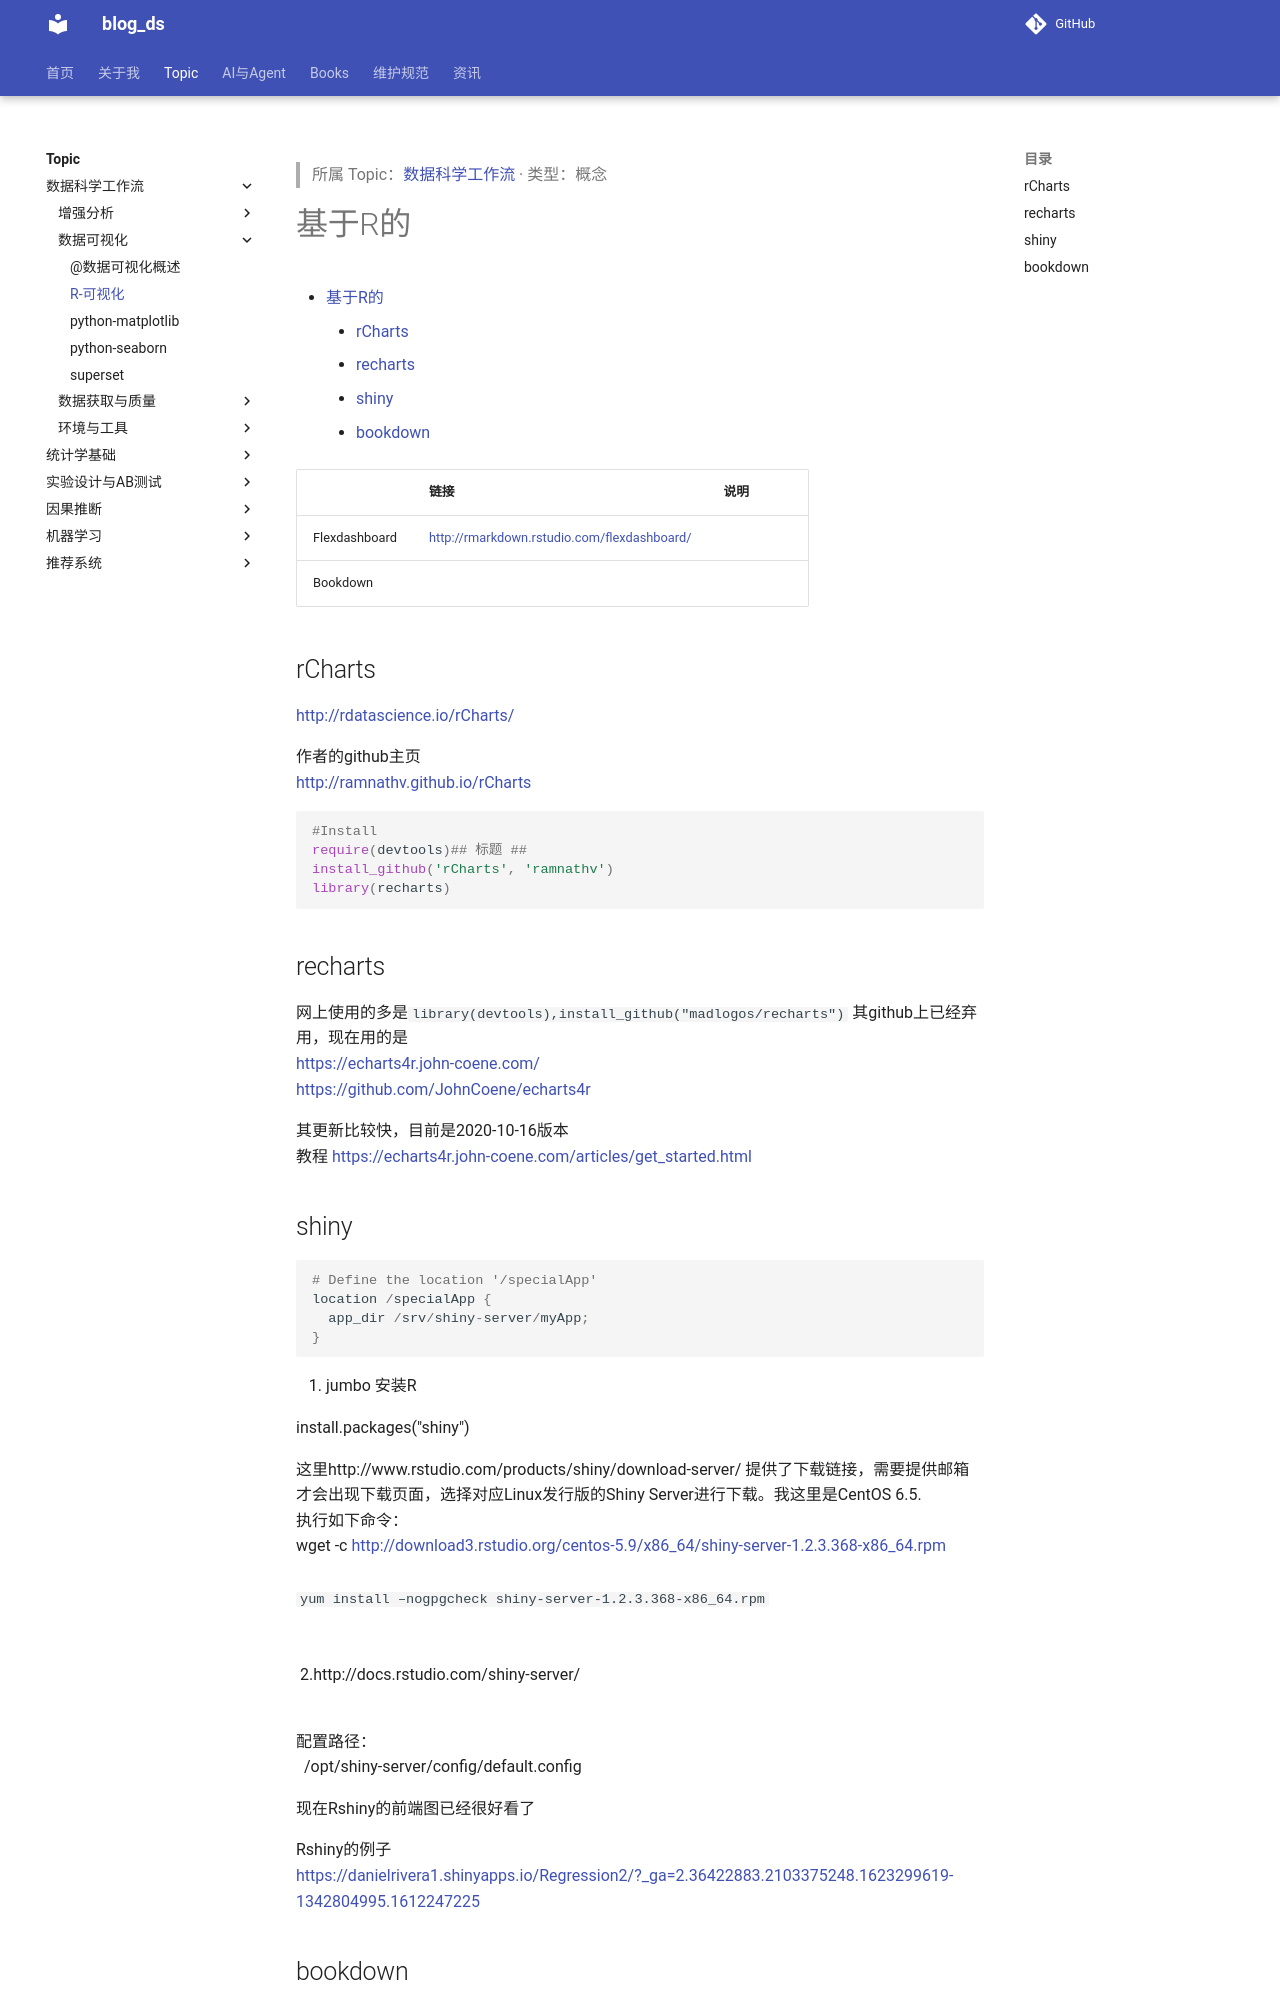

repository: tjzzz/blog_ds · page: topics/数据科学工作流/数据可视化/DataVisulization__R-可视化/index.html · generator: mkdocs

---
title: "R-可视化"
created: 2026-10-09
updated: 2026-10-09
tags: [llm-wiki, migrated]
source: ["Input/rebuild_source_2026-10-09/02_数据/DataVisulization/R-可视化.md"]
wiki_type: concepts
topic: "数据科学工作流"
migrated_from: "02_数据/DataVisulization/R-可视化.md"
review_status: structural
---

> 所属 Topic：[数据科学工作流](../index.md) · 类型：概念

# 基于R的
[TOC]

|   |  链接|说明  |
| --- | --- | --- |
| Flexdashboard | http://rmarkdown.rstudio.com/flexdashboard/ |  |
| Bookdown |  |  |

## rCharts
http://rdatascience.io/rCharts/

作者的github主页
http://ramnathv.github.io/rCharts

```r
#Install 
require(devtools)## 标题 ##
install_github('rCharts', 'ramnathv')
library(recharts)

```


## recharts

网上使用的多是`library(devtools),install_github("madlogos/recharts")` 其github上已经弃用，现在用的是
https://echarts4r.john-coene.com/
https://github.com/JohnCoene/echarts4r

其更新比较快，目前是2020-10-16版本
教程 https://echarts4r.john-coene.com/articles/get_started.html
